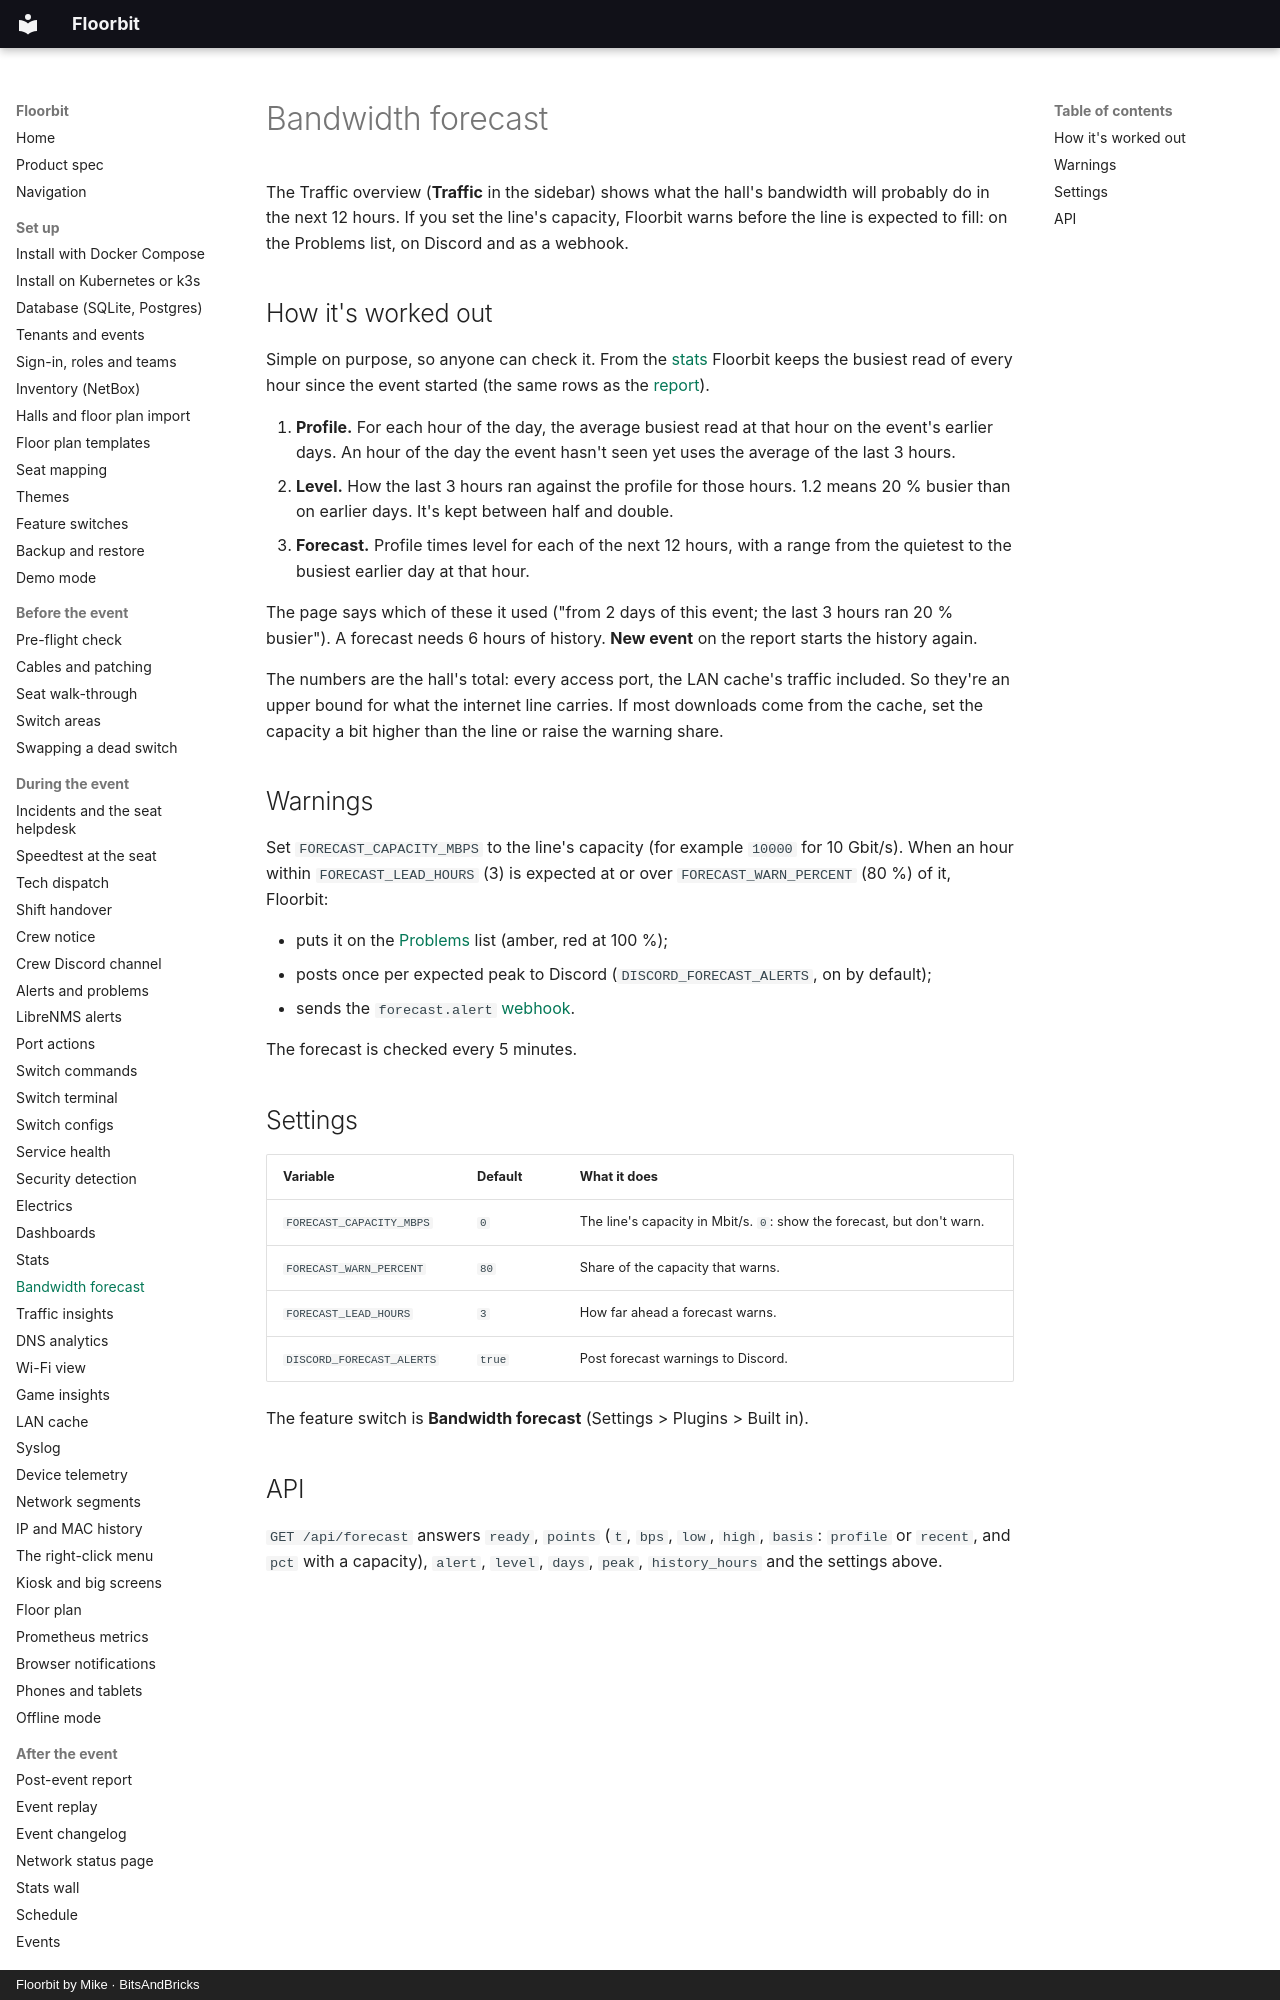

repository: bitsandbricks-ch/floorbit · page: forecast/index.html · generator: mkdocs · copyright: Floorbit by Mike · BitsAndBricks

# Bandwidth forecast

The Traffic overview (**Traffic** in the sidebar) shows what the hall's bandwidth will probably do in the next 12 hours. If you set
the line's capacity, Floorbit warns before the line is expected to fill: on the Problems list, on
Discord and as a webhook.

## How it's worked out

Simple on purpose, so anyone can check it. From the [stats](stats.md) Floorbit keeps the busiest
read of every hour since the event started (the same rows as the [report](report.md)).

1. **Profile.** For each hour of the day, the average busiest read at that hour on the event's
   earlier days. An hour of the day the event hasn't seen yet uses the average of the last 3
   hours.
2. **Level.** How the last 3 hours ran against the profile for those hours. 1.2 means 20 % busier
   than on earlier days. It's kept between half and double.
3. **Forecast.** Profile times level for each of the next 12 hours, with a range from the quietest
   to the busiest earlier day at that hour.

The page says which of these it used ("from 2 days of this event; the last 3 hours ran 20 %
busier"). A forecast needs 6 hours of history. **New event** on the report starts the history
again.

The numbers are the hall's total: every access port, the LAN cache's traffic included. So they're
an upper bound for what the internet line carries. If most downloads come from the cache, set the
capacity a bit higher than the line or raise the warning share.

## Warnings

Set `FORECAST_CAPACITY_MBPS` to the line's capacity (for example `10000` for 10 Gbit/s). When an
hour within `FORECAST_LEAD_HOURS` (3) is expected at or over `FORECAST_WARN_PERCENT` (80 %) of it,
Floorbit:

- puts it on the [Problems](alerts.md) list (amber, red at 100 %);
- posts once per expected peak to Discord (`DISCORD_FORECAST_ALERTS`, on by default);
- sends the `forecast.alert` [webhook](api.md#webhooks).

The forecast is checked every 5 minutes.
